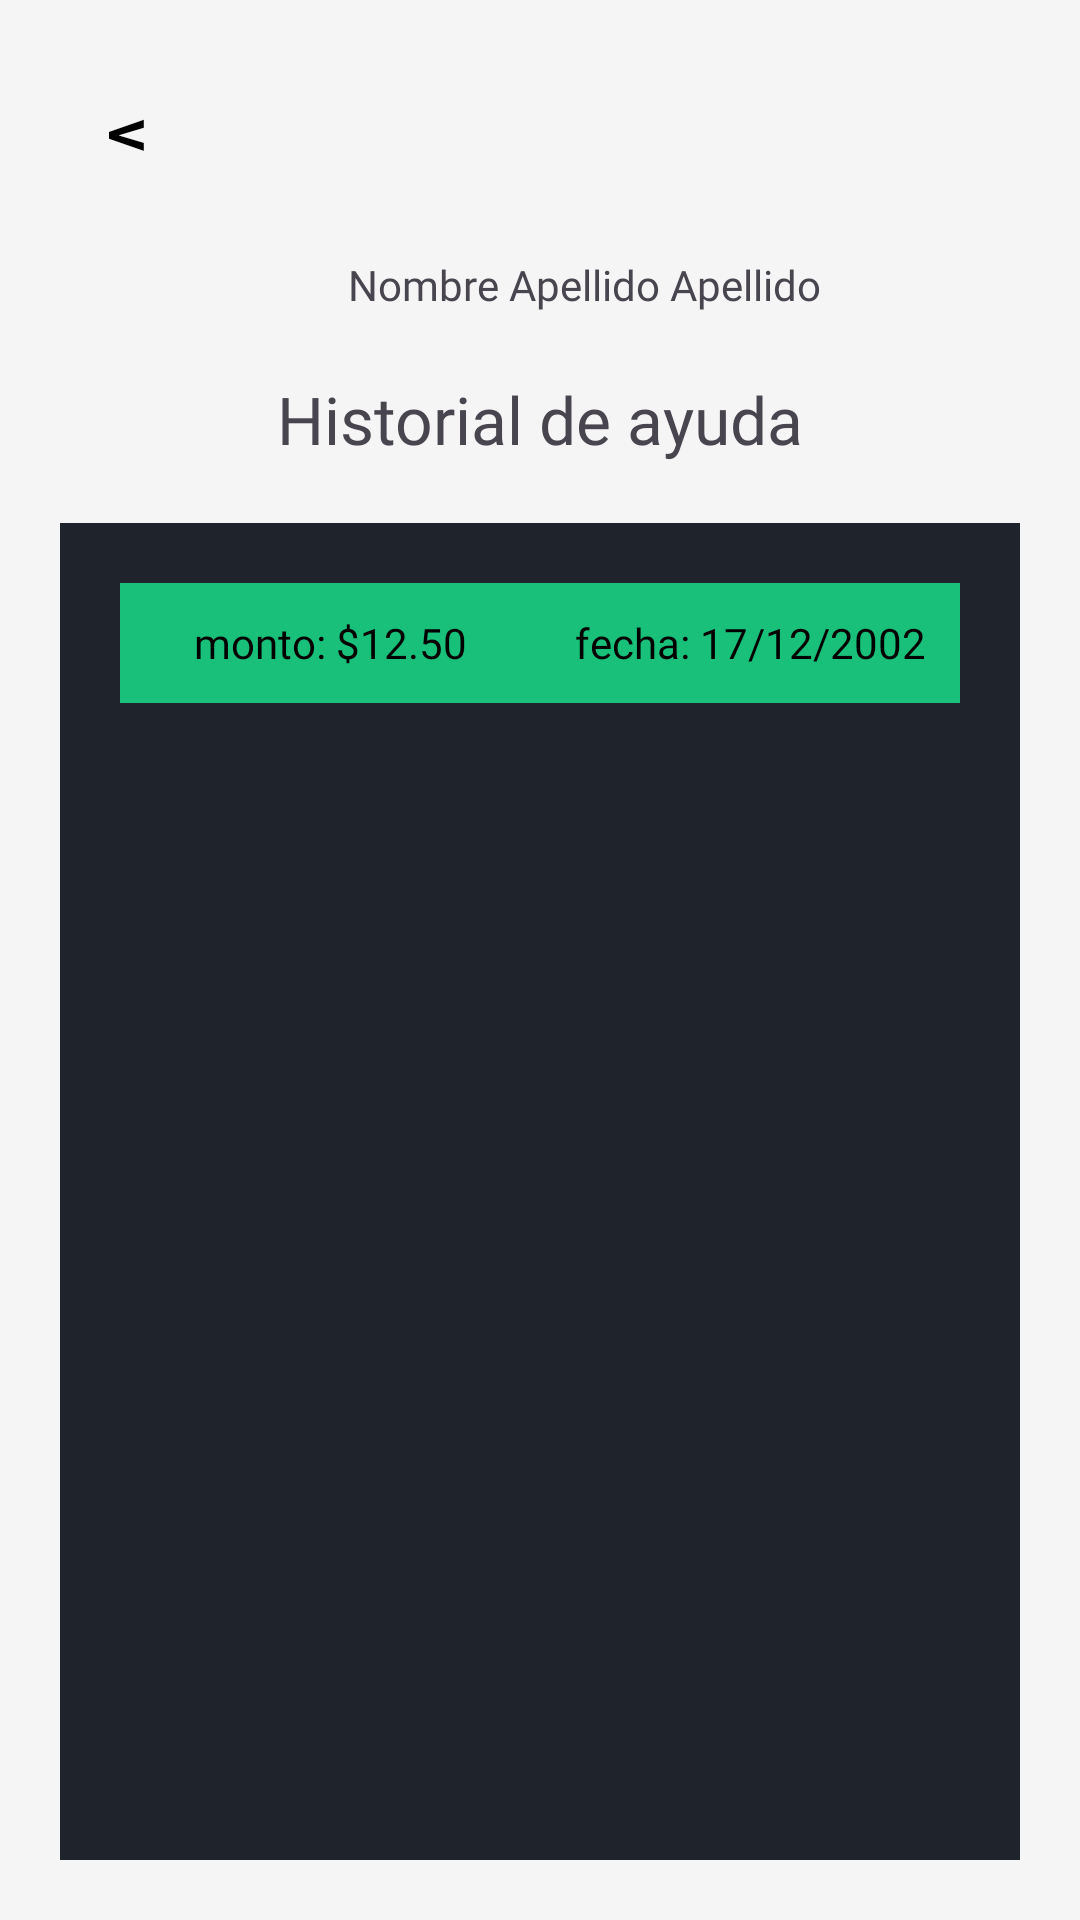

Write the Android layout XML for this screen, with the resource values it uses.
<!-- AndroidManifest.xml: application theme Theme.Maquitiapp -->
<!-- res/layout/perfil_usuario.xml -->
<?xml version="1.0" encoding="utf-8"?>
<RelativeLayout xmlns:android="http://schemas.android.com/apk/res/android"
    xmlns:app="http://schemas.android.com/apk/res-auto"
    xmlns:tools="http://schemas.android.com/tools"
    android:layout_width="match_parent"
    android:layout_height="match_parent"
    android:background="@color/gris"
    tools:context=".perfil_usuario">

    <Button
        android:id="@+id/regresar"
        style="@style/Widget.Material3.ExtendedFloatingActionButton.Surface"
        android:layout_width="60dp"
        android:layout_height="60dp"
        android:layout_marginLeft="15dp"
        android:layout_marginTop="15dp"
        android:backgroundTint="@color/white"
        android:rotation="90"
        android:text="v"
        android:textColor="@color/black"
        android:textSize="22dp"/>
    <ImageView
        android:layout_width="wrap_content"
        android:layout_height="wrap_content"
        android:layout_below="@+id/regresar"
        android:id="@+id/img_perfil"
        android:src="@drawable/foto_perfil"
        android:layout_centerHorizontal="true"/>
    <LinearLayout
        android:layout_marginTop="5dp"
        android:layout_centerHorizontal="true"
        android:layout_width="wrap_content"
        android:layout_height="wrap_content"
        android:id="@+id/ln_nombre_perfil"
        android:layout_below="@+id/img_perfil">

        <Button
            android:id="@+id/cambio_de_nombre"
            android:layout_width="25dp"
            android:layout_height="30dp"
            android:drawableLeft="@drawable/icono_lapiz"
            android:padding="0dp"
            android:background="#00000000"/>
        <TextView
            android:fontFamily="@font/urbanist_semibold"
            android:layout_marginStart="5dp"
            android:layout_width="wrap_content"
            android:layout_height="wrap_content"
            android:id="@+id/nombre_perfil"
            android:text="Nombre Apellido Apellido"/>
    </LinearLayout>
    <TextView
        android:layout_centerHorizontal="true"
        android:layout_marginTop="15dp"
        android:fontFamily="@font/urbanist_semibold"
        android:layout_width="wrap_content"
        android:layout_height="wrap_content"
        android:id="@+id/titulo"
        android:layout_below="@+id/ln_nombre_perfil"
        android:text="Historial de ayuda"
        android:textSize="22dp"/>

    <LinearLayout
        android:layout_width="match_parent"
        android:layout_height="match_parent"
        android:layout_below="@+id/titulo"
        android:layout_marginStart="20dp"
        android:layout_marginTop="20dp"
        android:layout_marginEnd="20dp"
        android:layout_marginBottom="20dp"
        android:background="#1E232C">

        <LinearLayout
            android:layout_width="match_parent"
            android:layout_height="40dp"
            android:layout_margin="20dp"
            android:background="#18C07A"
            android:id="@+id/monto1"
            android:orientation="horizontal">
            <TextView
                android:layout_width="0dp"
                android:layout_height="match_parent"
                android:layout_weight="1"
                android:text="monto: $12.50"
                android:textColor="@color/black"
                android:fontFamily="@font/urbanist_medium"
                android:gravity="center"/>
            <TextView
                android:fontFamily="@font/urbanist_medium"
                android:layout_width="0dp"
                android:layout_height="match_parent"
                android:layout_weight="1"
                android:textColor="@color/black"
                android:text="fecha: 17/12/2002"
                android:gravity="center"/>
        </LinearLayout>
    </LinearLayout>
</RelativeLayout>
<!-- resources referenced by this layout -->
<resources>
  <color name="black">#FF000000</color>
  <color name="gris">#F5F5F5</color>
  <color name="white">#FFFFFFFF</color>
  <style name="Theme.Maquitiapp" parent="Base.Theme.Maquitiapp" />
  <style name="Base.Theme.Maquitiapp" parent="Theme.Material3.DayNight.NoActionBar">
          
          
      </style>
</resources>
